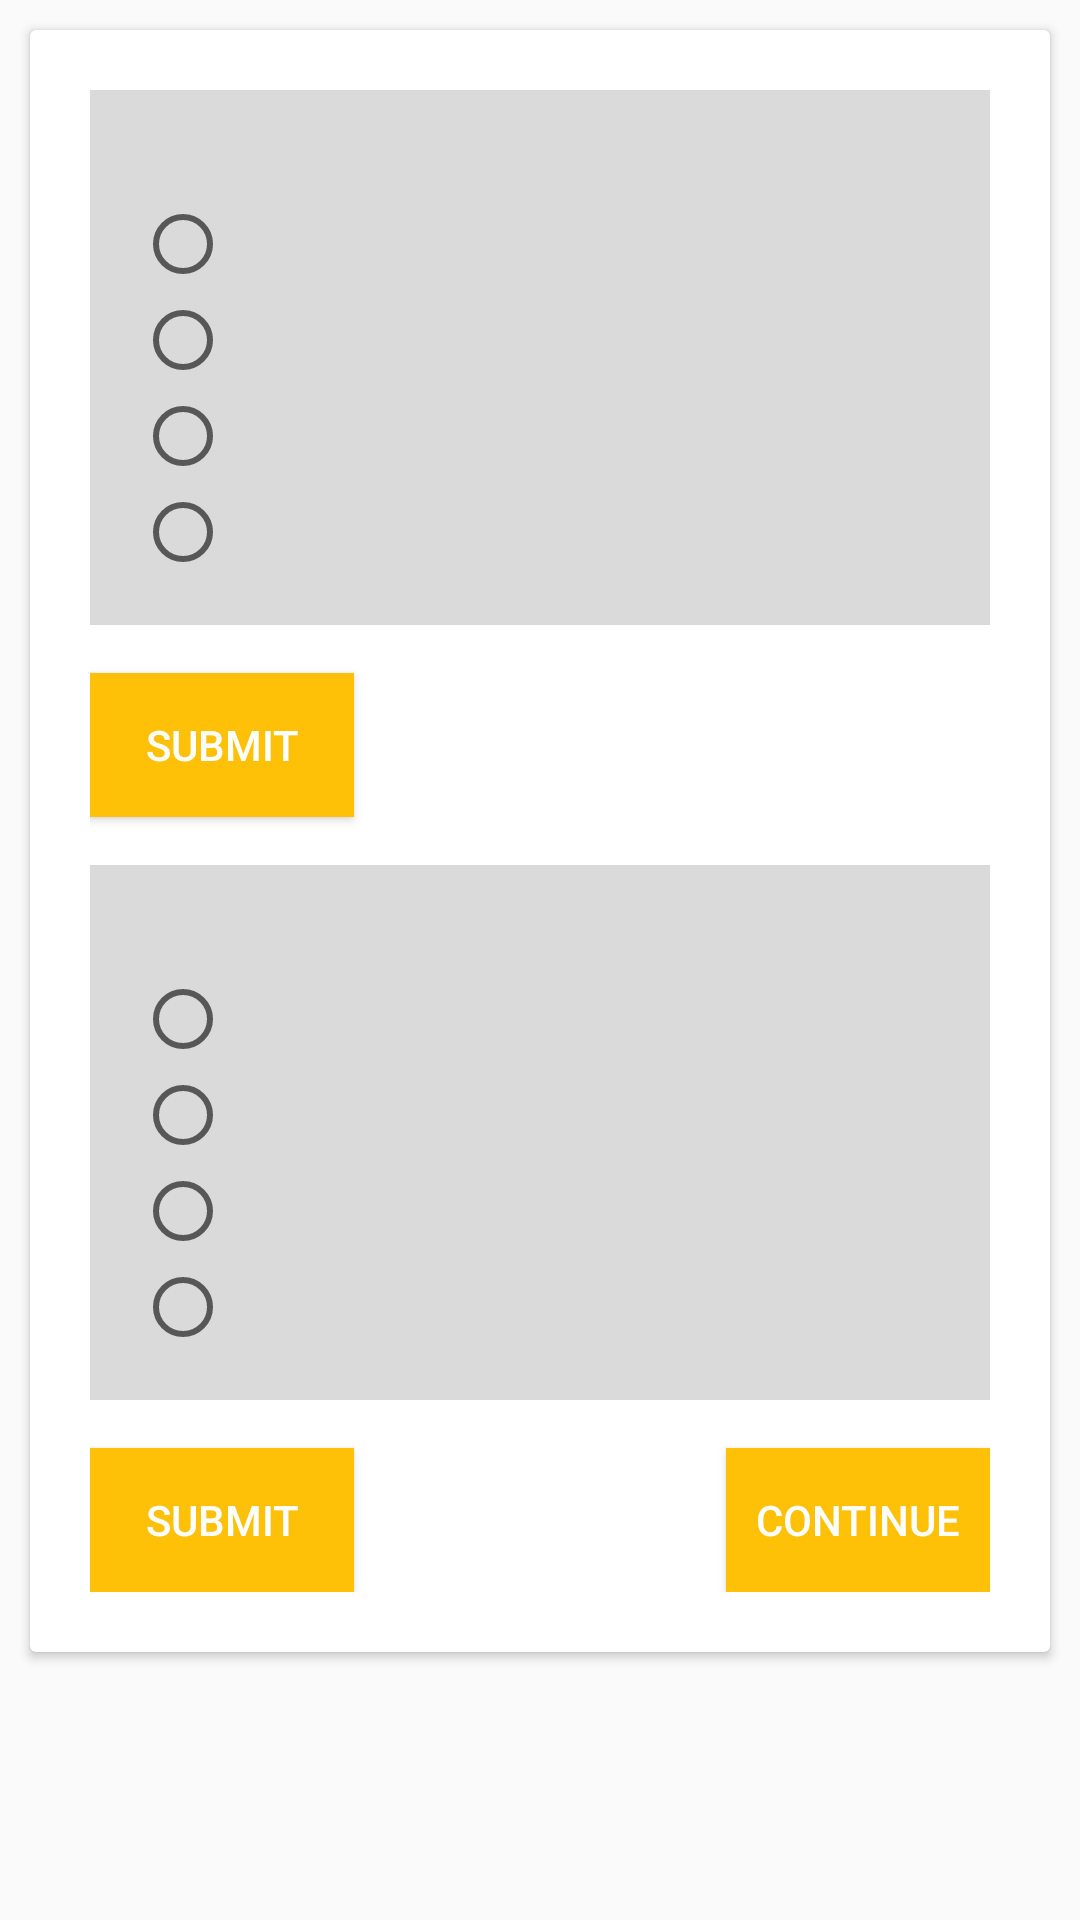

Android layout source for this screen:
<!-- AndroidManifest.xml: application theme AppTheme -->
<!-- res/layout/activity_arithmetic_quiz.xml -->
<?xml version="1.0" encoding="utf-8"?>
<LinearLayout
        xmlns:android="http://schemas.android.com/apk/res/android"
        xmlns:tools="http://schemas.android.com/tools"
        xmlns:app="http://schemas.android.com/apk/res-auto"
        android:layout_width="match_parent"
        android:layout_height="match_parent"
        android:orientation="vertical"
        tools:context=".ActivityArithmeticQuiz">

    <ScrollView
            android:layout_width="match_parent"
            android:layout_height="match_parent">

        <android.support.v7.widget.CardView
                android:foreground="?android:attr/selectableItemBackground"
                android:id="@+id/sub1"
                android:layout_width="match_parent"
                android:layout_height="500dp"
                android:layout_margin="10dp">

            <LinearLayout
                    android:layout_width="match_parent"
                    android:layout_height="match_parent"
                    android:orientation="vertical"
                    android:layout_margin="20dp">

                <RadioGroup
                        android:id="@+id/radio_group"
                        android:layout_width="match_parent"
                        android:layout_height="wrap_content"
                        android:background="#DADADA"
                        android:padding="15dp">

                    <TextView
                            android:id="@+id/question"
                            android:layout_width="match_parent"
                            android:layout_height="wrap_content"
                            android:text="@string/question"
                            android:textSize="15sp"/>
                    <RadioButton
                            android:id="@+id/option1"
                            android:layout_width="wrap_content"
                            android:layout_height="wrap_content"
                            android:text="@string/option1"
                            android:onClick="radio_button_click"/>
                    <RadioButton
                            android:id="@+id/option2"
                            android:layout_width="wrap_content"
                            android:layout_height="wrap_content"
                            android:text="@string/option2"
                            android:onClick="radio_button_click"/>
                    <RadioButton
                            android:id="@+id/option3"
                            android:layout_width="wrap_content"
                            android:layout_height="wrap_content"
                            android:text="@string/option3"
                            android:onClick="radio_button_click"/>
                    <RadioButton
                            android:id="@+id/option4"
                            android:layout_width="wrap_content"
                            android:layout_height="wrap_content"
                            android:text="@string/option4"
                            android:onClick="radio_button_click"/>
                </RadioGroup>

                <Button
                        android:text="@string/submit"
                        android:layout_width="wrap_content"
                        android:layout_height="wrap_content"
                        android:background="@color/colorPrimary"
                        android:fontFamily="sans-serif-medium"
                        android:textColor="@color/white"
                        android:id="@+id/arithmetic_submit1"
                        android:layout_marginTop="16dp"/>

                <RadioGroup
                        android:id="@+id/radio_group1"
                        android:layout_width="match_parent"
                        android:layout_height="wrap_content"
                        android:background="#DADADA"
                        android:padding="15dp" android:layout_marginTop="16dp">

                    <TextView
                            android:id="@+id/question1"
                            android:layout_width="match_parent"
                            android:layout_height="wrap_content"
                            android:text="@string/question"
                            android:textSize="15sp"/>
                    <RadioButton
                            android:id="@+id/option5"
                            android:layout_width="wrap_content"
                            android:layout_height="wrap_content"
                            android:text="@string/option1"
                            android:onClick="radio_button_click"/>
                    <RadioButton
                            android:id="@+id/option6"
                            android:layout_width="wrap_content"
                            android:layout_height="wrap_content"
                            android:text="@string/option2"
                            android:onClick="radio_button_click"/>
                    <RadioButton
                            android:id="@+id/option7"
                            android:layout_width="wrap_content"
                            android:layout_height="wrap_content"
                            android:text="@string/option3"
                            android:onClick="radio_button_click"/>
                    <RadioButton
                            android:id="@+id/option8"
                            android:layout_width="wrap_content"
                            android:layout_height="wrap_content"
                            android:text="@string/option4"
                            android:onClick="radio_button_click"/>
                </RadioGroup>

                <RelativeLayout
                        android:layout_width="match_parent"
                        android:layout_height="match_parent">
                    <Button
                            android:text="@string/submit"
                            android:layout_width="wrap_content"
                            android:layout_height="wrap_content"
                            android:background="@color/colorPrimary"
                            android:fontFamily="sans-serif-medium"
                            android:textColor="@color/white"
                            android:id="@+id/arithmetic_submit2"
                            android:layout_marginTop="16dp"/>

                    <Button
                            android:text="@string/btncontinue"
                            android:layout_width="wrap_content"
                            android:layout_height="wrap_content"
                            android:background="@color/colorPrimary"
                            android:fontFamily="sans-serif-medium"
                            android:textColor="@color/white"
                            android:id="@+id/continueToNextPage"
                            android:layout_alignParentEnd="true"
                            android:layout_marginTop="16dp"/>

                </RelativeLayout>

            </LinearLayout>
        </android.support.v7.widget.CardView>
    </ScrollView>
</LinearLayout>
<!-- resources referenced by this layout -->
<resources>
  <color name="colorPrimary">#FFC107</color>
  <color name="white">#FFFFFF</color>
  <string name="btncontinue">CONTINUE</string>
  <string name="option1" />
  <string name="option2" />
  <string name="option3" />
  <string name="option4" />
  <string name="question" />
  <string name="submit">SUBMIT</string>
  
      //subject description
  <style name="AppTheme" parent="Theme.AppCompat.Light.DarkActionBar">
          
          <item name="colorPrimary">@color/colorPrimary</item>
          <item name="colorPrimaryDark">@color/colorPrimaryDark</item>
          <item name="colorAccent">@color/colorAccent</item>
      </style>
  <color name="colorPrimaryDark">#FFA000</color>
  <color name="colorAccent">#FF4081</color>
</resources>
